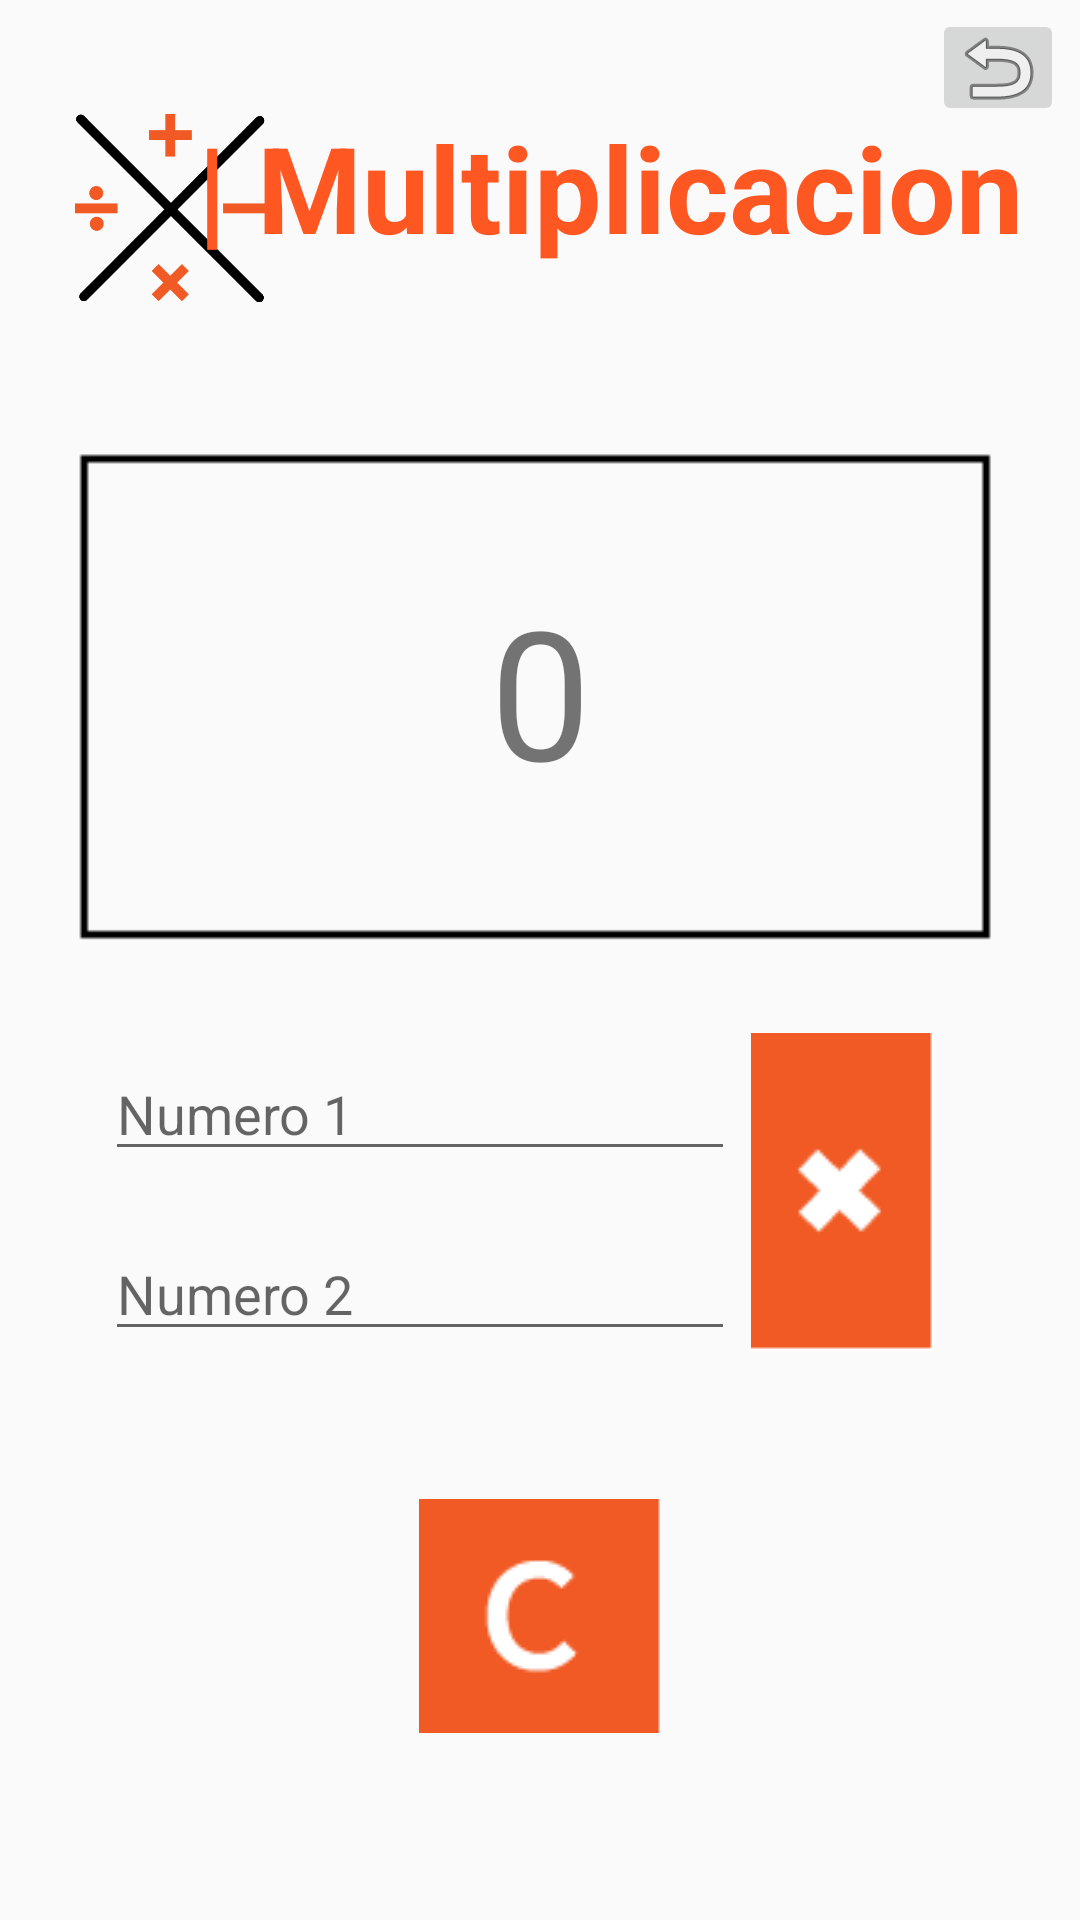

This screen was rendered from an Android layout file. Write that file and the resources it references.
<!-- AndroidManifest.xml: application theme Theme.Calculadora -->
<!-- res/layout/activity_multiplicacion.xml -->
<?xml version="1.0" encoding="utf-8"?>
<android.support.constraint.ConstraintLayout xmlns:android="http://schemas.android.com/apk/res/android"
    xmlns:app="http://schemas.android.com/apk/res-auto"
    xmlns:tools="http://schemas.android.com/tools"
    android:layout_width="match_parent"
    android:layout_height="match_parent"
    tools:context=".DivisionActivity">


    <ImageView
        android:id="@+id/imageView2"
        android:layout_width="86dp"
        android:layout_height="88dp"
        app:layout_constraintBottom_toBottomOf="parent"
        app:layout_constraintEnd_toEndOf="parent"
        app:layout_constraintHorizontal_bias="0.049"
        app:layout_constraintStart_toStartOf="parent"
        app:layout_constraintTop_toTopOf="parent"
        app:layout_constraintVertical_bias="0.046"
        app:srcCompat="@drawable/logo_calculator_tranparente" />

    <TextView
        android:id="@+id/textView"
        android:layout_width="wrap_content"
        android:layout_height="wrap_content"
        android:text="@string/multiplicacion"
        android:textAlignment="center"
        android:textColor="#FF5722"
        android:textSize="40sp"
        android:textStyle="bold"
        app:layout_constraintBottom_toBottomOf="parent"
        app:layout_constraintEnd_toEndOf="parent"
        app:layout_constraintHorizontal_bias="0.775"
        app:layout_constraintStart_toStartOf="parent"
        app:layout_constraintTop_toTopOf="parent"
        app:layout_constraintVertical_bias="0.061"
        tools:text="Multiplicación" />

    <EditText
        android:id="@+id/num2"
        android:layout_width="wrap_content"
        android:layout_height="wrap_content"
        android:ems="10"
        android:hint="Numero 2"
        android:inputType="number"
        app:layout_constraintBottom_toBottomOf="parent"
        app:layout_constraintEnd_toEndOf="parent"
        app:layout_constraintHorizontal_bias="0.233"
        app:layout_constraintStart_toStartOf="parent"
        app:layout_constraintTop_toTopOf="parent"
        app:layout_constraintVertical_bias="0.683" />

    <EditText
        android:id="@+id/num1"
        android:layout_width="wrap_content"
        android:layout_height="wrap_content"
        android:ems="10"
        android:hint="Numero 1"
        android:inputType="number"
        app:layout_constraintBottom_toBottomOf="parent"
        app:layout_constraintEnd_toEndOf="parent"
        app:layout_constraintHorizontal_bias="0.233"
        app:layout_constraintStart_toStartOf="parent"
        app:layout_constraintTop_toTopOf="parent"
        app:layout_constraintVertical_bias="0.583" />

    <TextView
        android:id="@+id/result"
        android:layout_width="287dp"
        android:layout_height="148dp"
        android:gravity="center"
        android:text="0"
        android:textSize="60sp"
        app:layout_constraintBottom_toBottomOf="parent"
        app:layout_constraintEnd_toEndOf="parent"
        app:layout_constraintStart_toStartOf="parent"
        app:layout_constraintTop_toTopOf="parent"
        app:layout_constraintVertical_bias="0.317" />

    <ImageView
        android:id="@+id/cuadro"
        android:layout_width="323dp"
        android:layout_height="215dp"
        app:layout_constraintBottom_toBottomOf="parent"
        app:layout_constraintEnd_toEndOf="parent"
        app:layout_constraintStart_toStartOf="parent"
        app:layout_constraintTop_toTopOf="parent"
        app:layout_constraintVertical_bias="0.295"
        app:srcCompat="@drawable/cuadro_resultado" />

    <ImageButton
        android:id="@+id/multiplicar"
        android:layout_width="61dp"
        android:layout_height="115dp"
        app:layout_constraintBottom_toBottomOf="parent"
        app:layout_constraintEnd_toEndOf="parent"
        app:layout_constraintHorizontal_bias="0.837"
        app:layout_constraintStart_toStartOf="parent"
        app:layout_constraintTop_toTopOf="parent"
        app:layout_constraintVertical_bias="0.647"
        app:srcCompat="@drawable/opr_multiplicacion" />

    <ImageButton
        android:id="@+id/borrador"
        android:layout_width="81dp"
        android:layout_height="78dp"
        app:layout_constraintBottom_toBottomOf="parent"
        app:layout_constraintEnd_toEndOf="parent"
        app:layout_constraintStart_toStartOf="parent"
        app:layout_constraintTop_toTopOf="parent"
        app:layout_constraintVertical_bias="0.889"
        app:srcCompat="@drawable/borrado" />

    <ImageButton
        android:id="@+id/atras"
        android:layout_width="44dp"
        android:layout_height="39dp"
        app:layout_constraintBottom_toBottomOf="parent"
        app:layout_constraintEnd_toEndOf="parent"
        app:layout_constraintHorizontal_bias="0.983"
        app:layout_constraintStart_toStartOf="parent"
        app:layout_constraintTop_toTopOf="parent"
        app:layout_constraintVertical_bias="0.005"
        app:srcCompat="@android:drawable/ic_menu_revert" />


</android.support.constraint.ConstraintLayout>
<!-- resources referenced by this layout -->
<resources>
  <!-- drawable borrado: png bitmap (drawable, 1038 bytes) -->
  <!-- drawable cuadro_resultado: png bitmap (drawable, 614 bytes) -->
  <!-- drawable logo_calculator_tranparente: png bitmap (drawable, 7165 bytes) -->
  <!-- drawable opr_multiplicacion: png bitmap (drawable, 794 bytes) -->
  <string name="multiplicacion">| Multiplicacion</string>
  <style name="Theme.Calculadora" parent="Theme.AppCompat.Light.DarkActionBar">
          
          <item name="colorPrimary">@color/purple_500</item>
          <item name="colorPrimaryDark">@color/purple_700</item>
          <item name="colorAccent">@color/teal_200</item>
          
      </style>
  <!-- not gathered from this repository: default colours our renderer supplied (Android Studio template values) -->
  <color name="purple_500">#FF6200EE</color>
  <color name="purple_700">#FF3700B3</color>
  <color name="teal_200">#FF03DAC5</color>
</resources>
